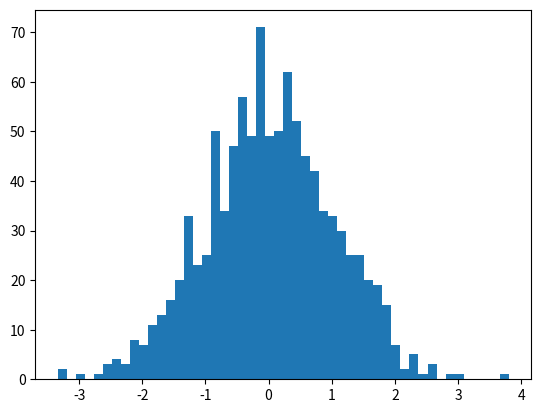

Here is the Python script that generated this plot: (Note: this script raises an exception after producing the figure.)
import matplotlib.pyplot as plt
import numpy as np
from scipy import stats
import matplotlib.patches as mpatches


N = 1000
M = 50
lst=np.random.randn(N)
print("\nRaw data:", lst)
lst.sort()
print("Sorted data:", lst)
def get_mean(list):
    return float(sum(list)/len(list))

def get_median(list):
    median_pos = (len(list)+1)/2
    if median_pos == int(median_pos):
        median_pos = int(median_pos-1)
        return list[median_pos]
    else:
        med_avg = []
        med_avg.append(list[int(median_pos-1.5)])
        med_avg.append(list[int(median_pos-.5)])
        return get_mean(med_avg)

def ser(list):
    if (len(list)%2==0):
        l1 = list[0:N//2]
        l2 = list[len(l1):len(list)]
    else:
        l1 = list[0:N // 2]
        l2 = list[len(l1)+1:len(list)]
    return l1,l2


a, b = ser(lst)
print(a,b)
print(get_median(a))
print(get_median(b))


count, bins, ignored = plt.hist(lst, M, normed=True)
plt.axvline(get_median(a), label='Quartile 1', color='r', linestyle='-', linewidth=2)
plt.axvline(get_median(lst), label='Quartile 2',color='g', linestyle='-', linewidth=2)
plt.axvline(get_median(b), label='Quartile 3', color='y', linestyle='-', linewidth=2)


plt.legend(loc='upper right')
plt.show()